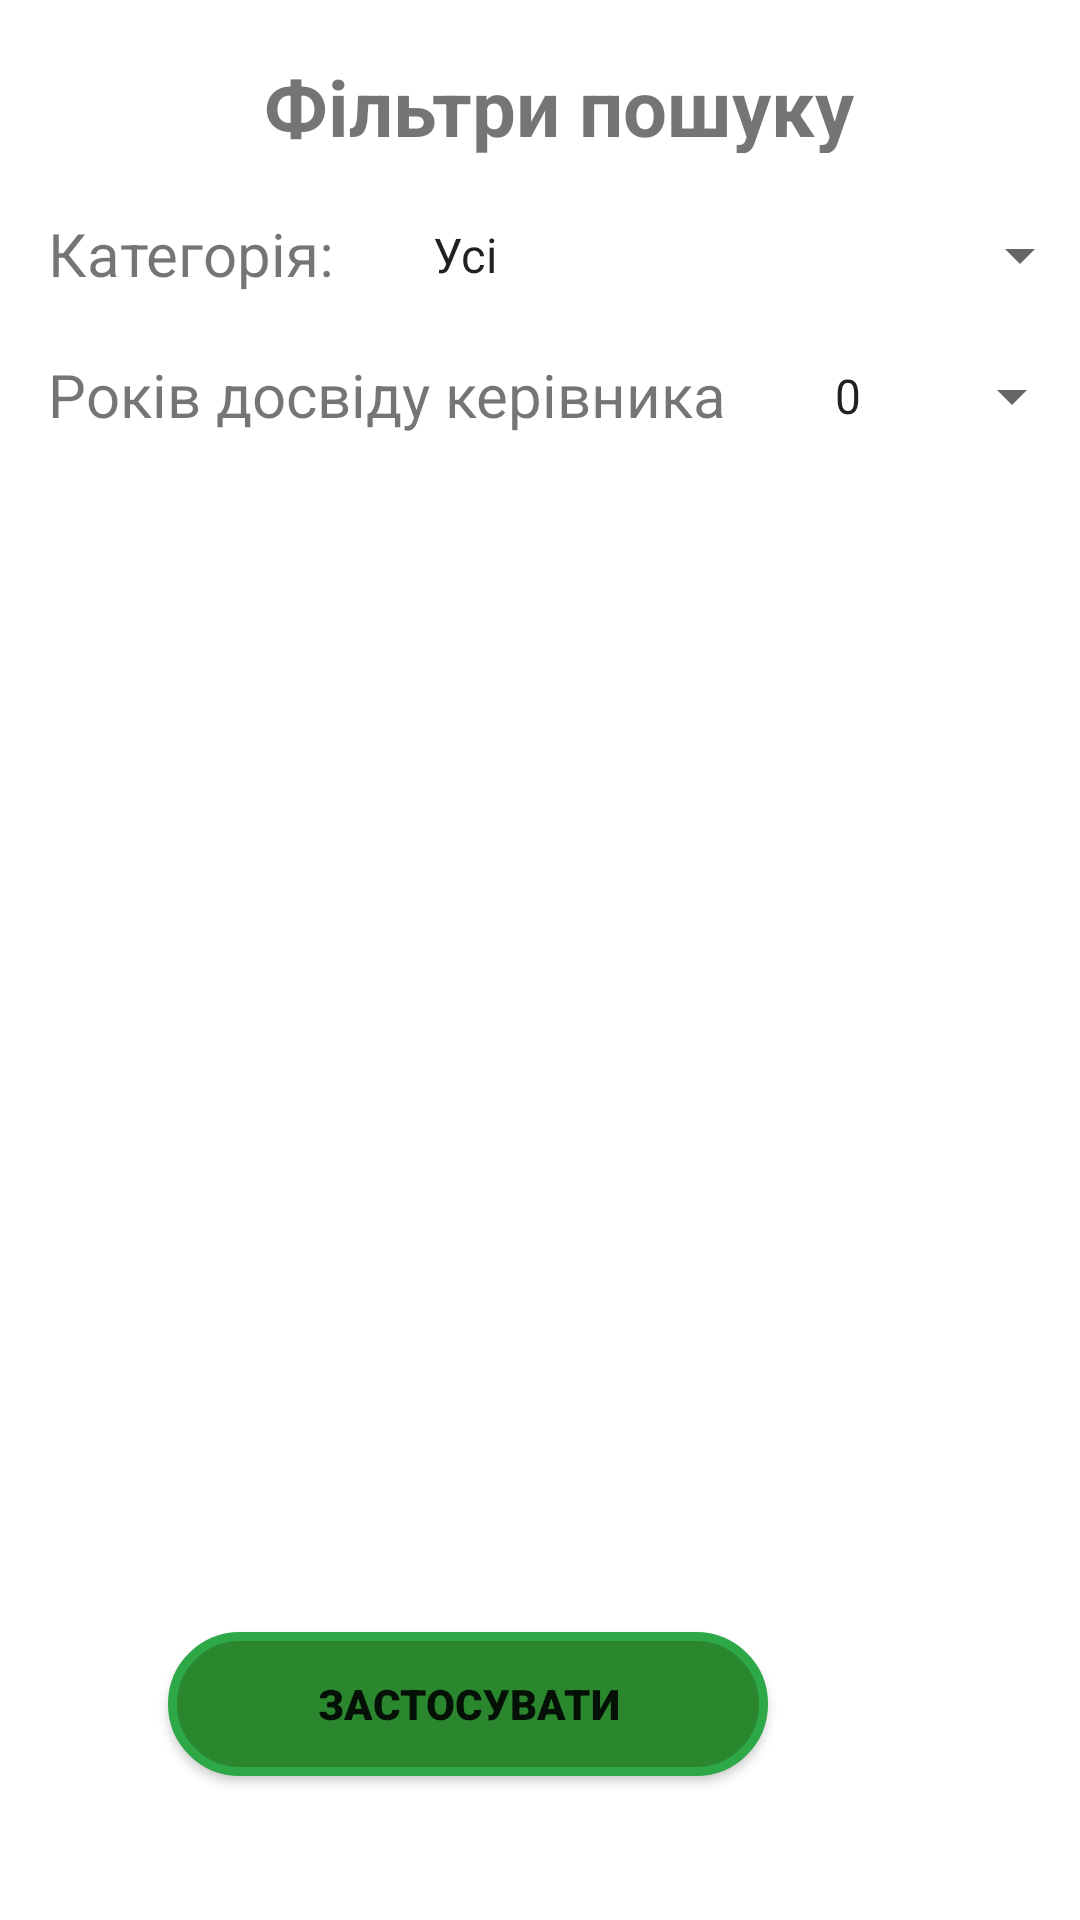

This screen was rendered from an Android layout file. Write that file and the resources it references.
<!-- AndroidManifest.xml: application theme AppTheme.NoActionBar -->
<!-- res/layout/fragment_filter.xml -->
<?xml version="1.0" encoding="utf-8"?>
<androidx.constraintlayout.widget.ConstraintLayout xmlns:android="http://schemas.android.com/apk/res/android"
    xmlns:app="http://schemas.android.com/apk/res-auto"
    xmlns:tools="http://schemas.android.com/tools"
    android:layout_width="match_parent"
    android:layout_height="match_parent"
    android:background="@color/cardview_light_background">

    <TextView
        android:id="@+id/textView13"
        android:layout_width="wrap_content"
        android:layout_height="wrap_content"
        android:layout_marginStart="16dp"
        android:layout_marginTop="20dp"
        android:text="Років досвіду керівника"
        android:textSize="20sp"
        app:layout_constraintStart_toStartOf="parent"
        app:layout_constraintTop_toBottomOf="@+id/textView7" />

    <TextView
        android:id="@+id/text_filter"
        android:layout_width="390dp"
        android:layout_height="33dp"
        android:layout_marginStart="12dp"
        android:layout_marginTop="18dp"
        android:text="@string/title_filter"
        android:textAlignment="center"
        android:textAllCaps="false"
        android:textSize="26sp"
        android:textStyle="bold"
        app:layout_constraintEnd_toEndOf="parent"
        app:layout_constraintStart_toStartOf="parent"
        app:layout_constraintTop_toTopOf="parent" />

    <TextView
        android:id="@+id/textView7"
        android:layout_width="wrap_content"
        android:layout_height="wrap_content"
        android:layout_marginStart="16dp"
        android:layout_marginTop="20dp"
        android:text="Категорія: "
        android:textSize="20sp"
        app:layout_constraintStart_toStartOf="parent"
        app:layout_constraintTop_toBottomOf="@+id/text_filter" />

    <Spinner
        android:id="@+id/spinner"
        android:layout_width="wrap_content"
        android:layout_height="wrap_content"
        android:layout_marginStart="20dp"
        android:layout_marginTop="22dp"
        android:entries="@array/category_filter_array"
        app:layout_constraintStart_toEndOf="@+id/textView7"
        app:layout_constraintTop_toBottomOf="@+id/text_filter" />

    <Spinner
        android:id="@+id/spinner2"
        android:layout_width="wrap_content"
        android:layout_height="wrap_content"
        android:layout_marginStart="28dp"
        android:layout_marginTop="23dp"
        android:entries="@array/exp_filter_array"
        app:layout_constraintStart_toEndOf="@+id/textView13"
        app:layout_constraintTop_toBottomOf="@+id/spinner" />

    <Button
        android:id="@+id/apply"
        android:layout_width="wrap_content"
        android:layout_height="wrap_content"
        android:layout_gravity="center"
        android:layout_marginEnd="104dp"
        android:layout_marginBottom="48dp"
        android:width="200dp"
        android:background="@drawable/done_button"
        android:fontFamily="sans-serif-black"
        android:text="Застосувати"
        app:layout_constraintBottom_toBottomOf="parent"
        app:layout_constraintEnd_toEndOf="parent" />

</androidx.constraintlayout.widget.ConstraintLayout>
<!-- resources referenced by this layout -->
<resources>
  <string-array name="category_filter_array">
          <item>Усі</item>
          <item>Спортивний</item>
          <item>Музичний</item>
          <item>Художній</item>
          <item>Курси іноземних мов</item>
          <item>Технічний</item>
          <item>Розвиток особистості</item>
          <item>Інші курси</item>
      </string-array>
  <string-array name="exp_filter_array">
          <item>0</item>
          <item>1</item>
          <item>2</item>
          <item>3</item>
          <item>4</item>
          <item>5</item>
          <item>6</item>
          <item>7</item>
          <item>8</item>
          <item>9</item>
          <item>10+</item>
      </string-array>
  <!-- drawable done_button (drawable) -->
  <?xml version="1.0" encoding="utf-8"?>
  <ripple xmlns:android="http://schemas.android.com/apk/res/android"
      xmlns:tools="http://schemas.android.com/tools"
      android:color="@color/colorPushButtonLogin"
      tools:targetApi="lollipop">
      <item>
          <shape android:shape="rectangle">
              <solid android:color="#2A872E"></solid>
              <stroke android:color="#2EA847" android:width="3dp"></stroke>
              <corners  android:radius="150dp"></corners>
          </shape>
      </item>
  </ripple>
  <string name="title_filter">Фільтри пошуку</string>
  <style name="AppTheme.NoActionBar">
          <item name="windowActionBar">false</item>
          <item name="windowNoTitle">true</item>
      </style>
  <color name="colorPushButtonLogin">#8aeb9e</color>
</resources>
